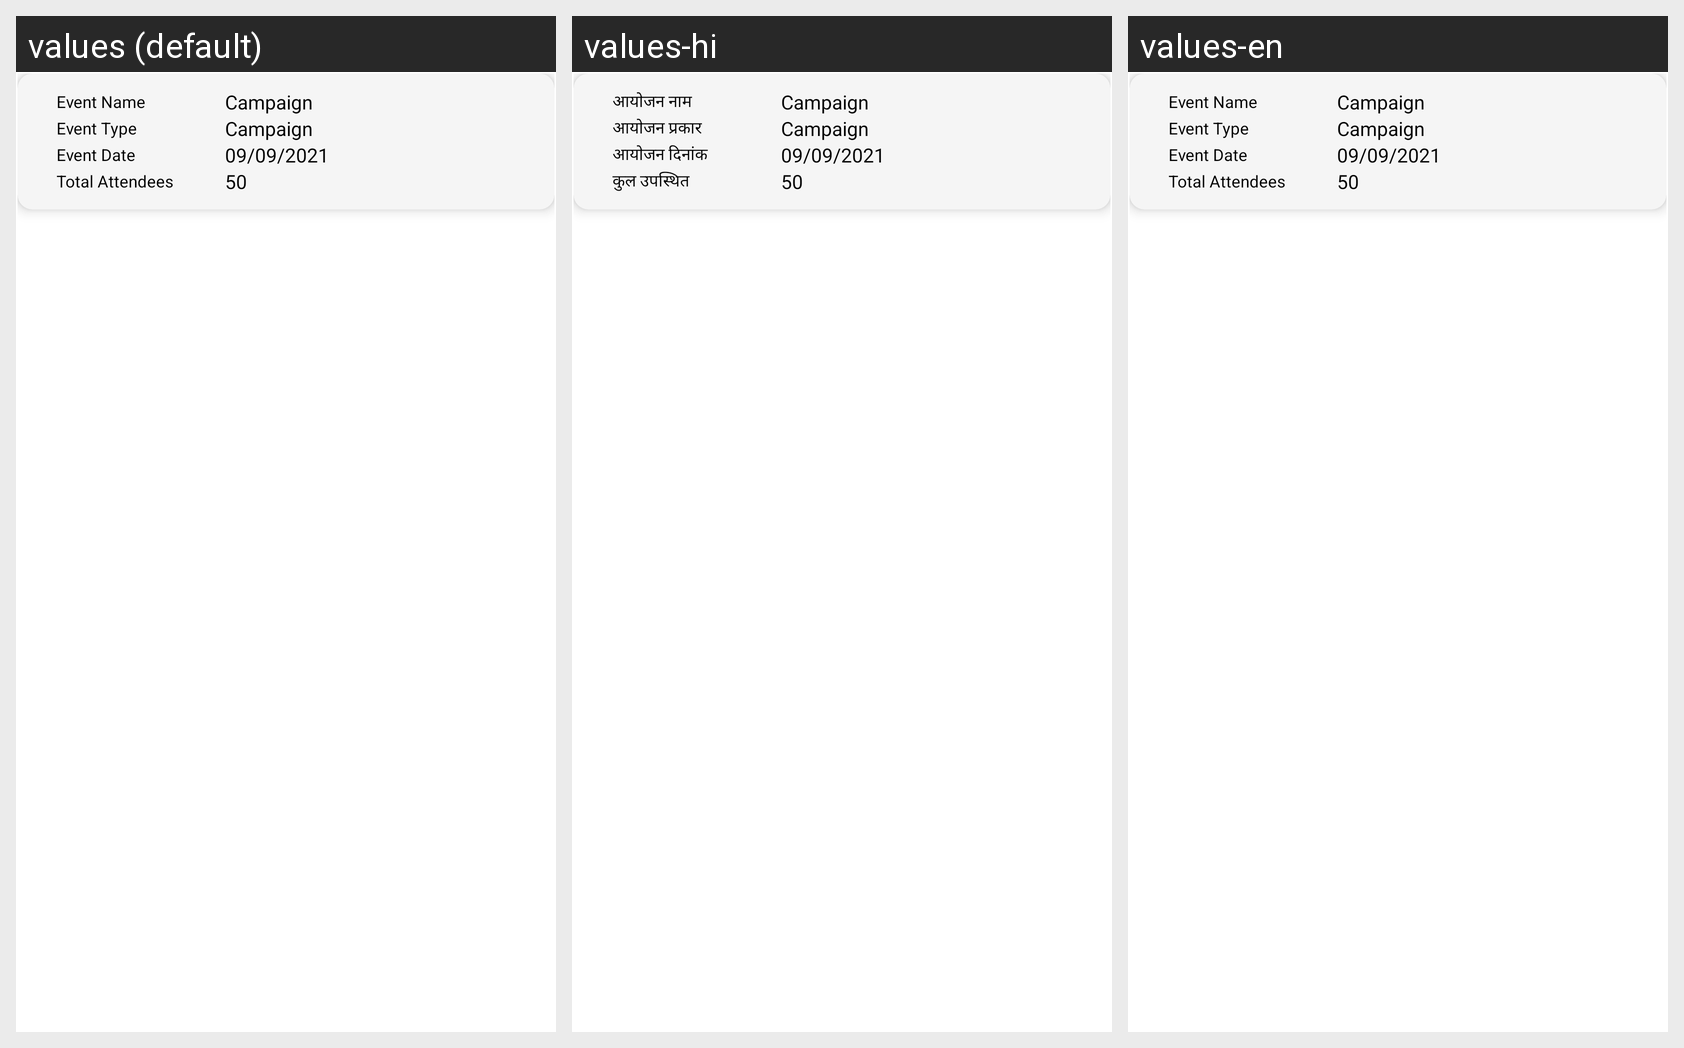

Translations of the strings shown on this Android screen, per locale in the grid:
Android screen res/layout/custom_event_list.xml rendered under 3 locales, left to right: values (default), values-hi, values-en. Device: Nexus 5 (rendered at 1080×1920; each locale shown at half size, 540×960, under a caption strip naming it); theme Theme.MaterialComponents.DayNight.NoActionBar.
Strings drawn on this screen, with the default value and each locale's value (text and hints the layout hard-codes, and strings that could not be matched under every locale, appear in the picture but are not listed):

event_name
  values: Event Name
  values-hi: आयोजन नाम
  values-en: Event Name

event_type
  values: Event Type
  values-hi: आयोजन प्रकार
  values-en: Event Type

event_date
  values: Event Date
  values-hi: आयोजन दिनांक
  values-en: Event Date

total_attendees
  values: Total Attendees
  values-hi: कुल उपस्थित
  values-en: Total Attendees
